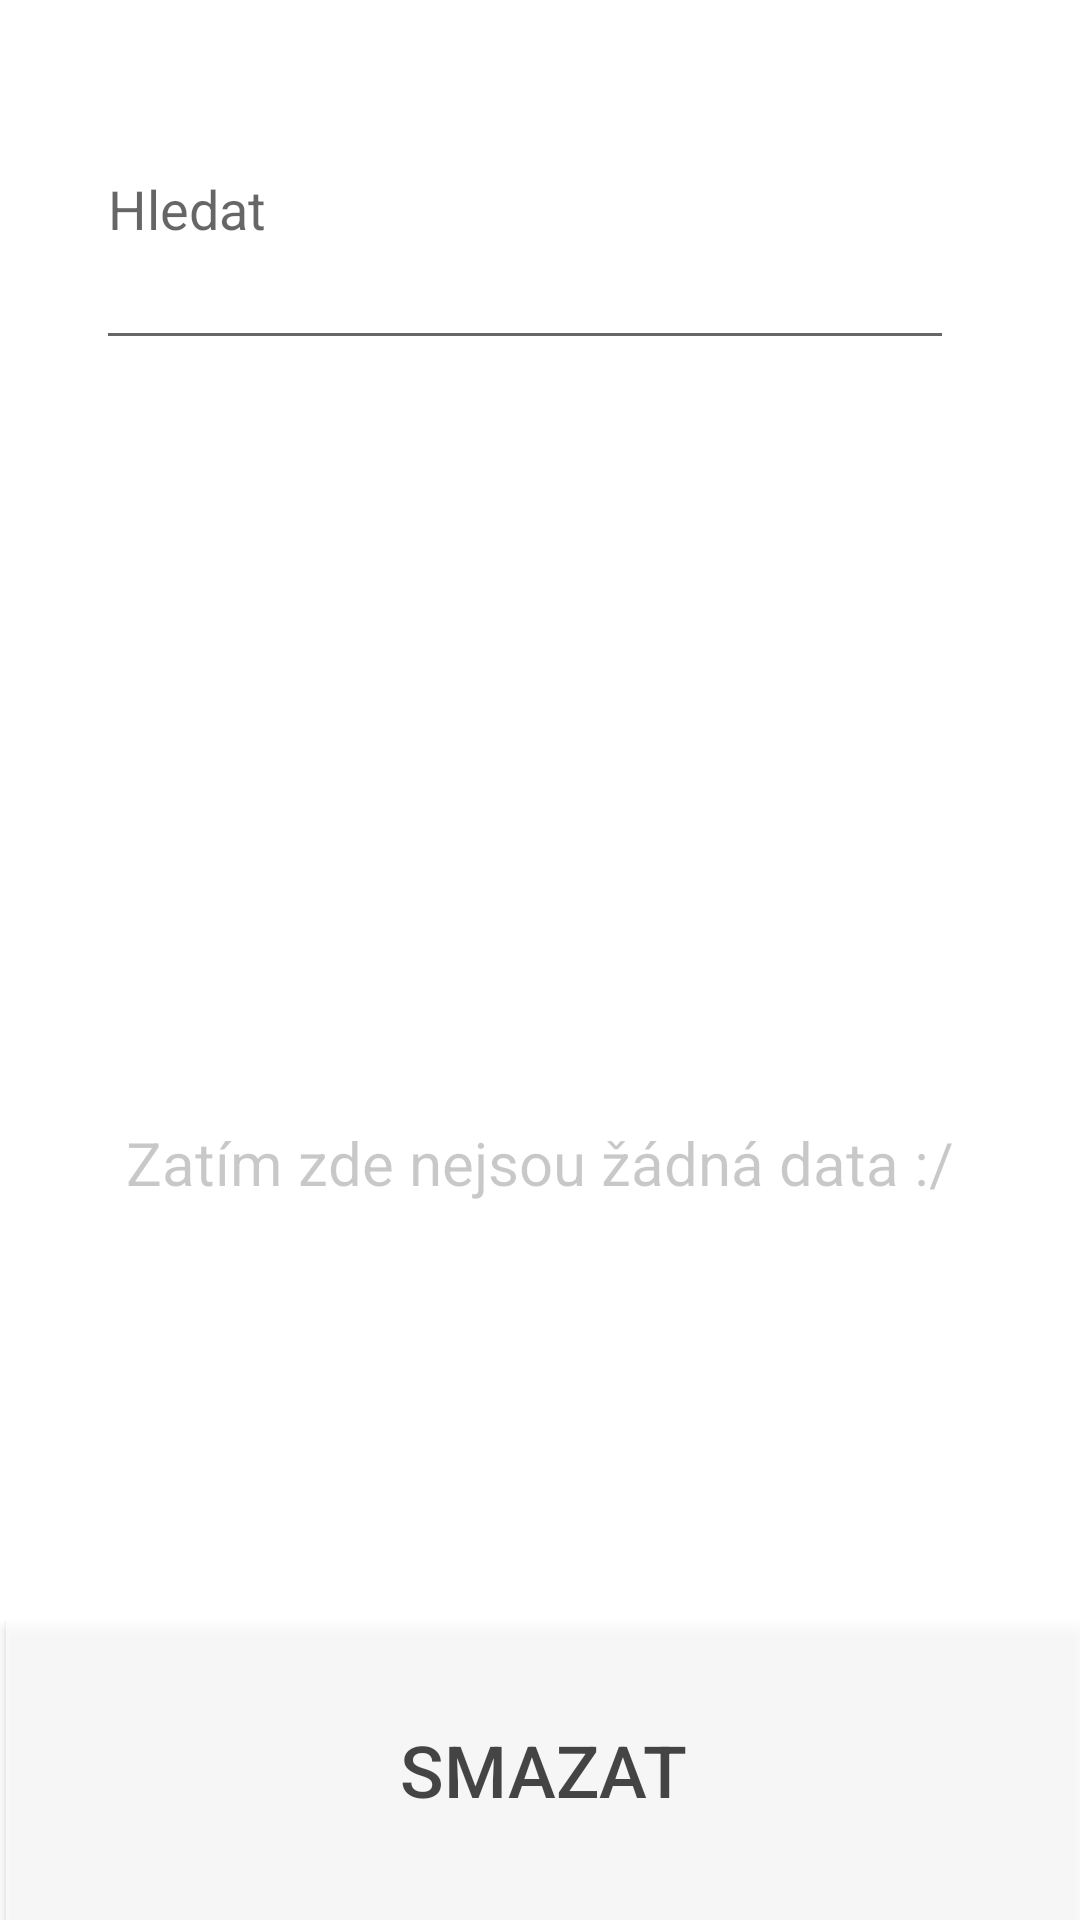

Produce the Android XML layout that renders to this screen, including the resource entries it uses.
<!-- AndroidManifest.xml: application theme Theme.Pokladna -->
<!-- res/layout/admin_debt.xml -->
<?xml version="1.0" encoding="utf-8"?>
<androidx.constraintlayout.widget.ConstraintLayout xmlns:android="http://schemas.android.com/apk/res/android"
    android:layout_width="match_parent"
    android:layout_height="match_parent"
    xmlns:app="http://schemas.android.com/apk/res-auto"
    xmlns:tools="http://schemas.android.com/tools">


    <EditText
        android:id="@+id/debtET"
        android:layout_width="286dp"
        android:layout_height="104dp"
        android:layout_marginStart="32dp"
        android:layout_marginTop="16dp"
        android:ems="10"
        android:hint="@string/search"
        android:inputType="textPersonName"
        app:layout_constraintStart_toStartOf="parent"
        app:layout_constraintTop_toTopOf="parent" />

    <ImageView
        android:id="@+id/imageNoDataD"
        android:layout_width="171dp"
        android:layout_height="174dp"
        android:layout_marginTop="200dp"
        android:alpha="0.2"
        app:layout_constraintEnd_toEndOf="parent"
        app:layout_constraintStart_toStartOf="parent"
        app:layout_constraintTop_toTopOf="parent"
        app:srcCompat="@drawable/ic_no_data"
        tools:visibility="gone" />

    <TextView
        android:id="@+id/textViewNoDataD"
        android:layout_width="wrap_content"
        android:layout_height="wrap_content"
        android:alpha="0.4"
        android:text="@string/noData"
        android:textSize="20sp"
        app:layout_constraintEnd_toEndOf="parent"
        app:layout_constraintStart_toStartOf="parent"
        app:layout_constraintTop_toBottomOf="@+id/imageNoDataD"
        tools:visibility="gone" />

    <androidx.recyclerview.widget.RecyclerView
        android:id="@+id/recyclerView"
        android:layout_width="0dp"
        android:layout_height="0dp"
        android:layout_marginTop="150dp"
        android:paddingTop="0dp"
        android:paddingBottom="0dp"
        app:layout_constraintBottom_toTopOf="@+id/linearLayout"
        app:layout_constraintEnd_toEndOf="parent"
        app:layout_constraintHorizontal_bias="0.0"
        app:layout_constraintStart_toStartOf="parent"
        app:layout_constraintTop_toTopOf="parent"
        app:layout_constraintVertical_bias="0.0" />

    <LinearLayout
        android:id="@+id/linearLayout"
        android:layout_width="0dp"
        android:layout_height="100dp"
        android:orientation="horizontal"
        app:layout_constraintBottom_toBottomOf="parent"
        app:layout_constraintEnd_toEndOf="parent"
        app:layout_constraintStart_toStartOf="parent">

        <Button
            android:id="@+id/dellButton"
            android:layout_width="match_parent"
            android:layout_height="100dp"
            android:layout_marginLeft="2dp"
            android:layout_weight="1"
            android:alpha="0.8"
            android:background="#FFFFFF"
            android:text="@string/delete"
            android:textSize="24sp"
            tools:ignore="TextContrastCheck" />

    </LinearLayout>

</androidx.constraintlayout.widget.ConstraintLayout>
<!-- resources referenced by this layout -->
<resources>
  <string name="delete">Smazat</string>
  <string name="noData">Zatím zde nejsou žádná data :/</string>
  <string name="search">Hledat</string>
  <style name="Theme.Pokladna" parent="Theme.MaterialComponents.DayNight.DarkActionBar">
          
          <item name="colorPrimary">#FF5722</item>
          <item name="colorPrimaryVariant">#FF9800</item>
          <item name="colorOnPrimary">@color/white</item>
          
          <item name="colorSecondary">#A1A1A1</item>
          <item name="colorSecondaryVariant">#C84A23</item>
          <item name="colorOnSecondary">@color/black</item>
          
          <item name="android:statusBarColor" tools:targetApi="l">#5C3700</item>
          
      </style>
  <!-- not gathered from this repository: default colours our renderer supplied (Android Studio template values) -->
  <color name="black">#FF000000</color>
  <color name="white">#FFFFFFFF</color>
</resources>
